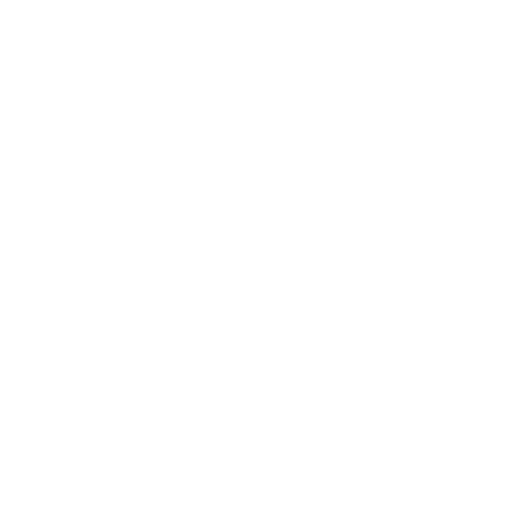
t = 0.00 s
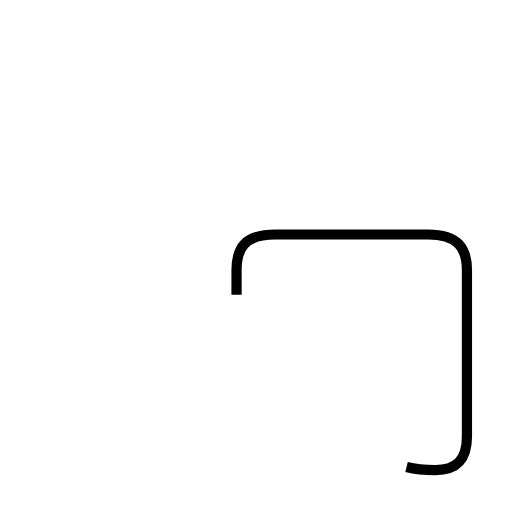
t = 1.61 s
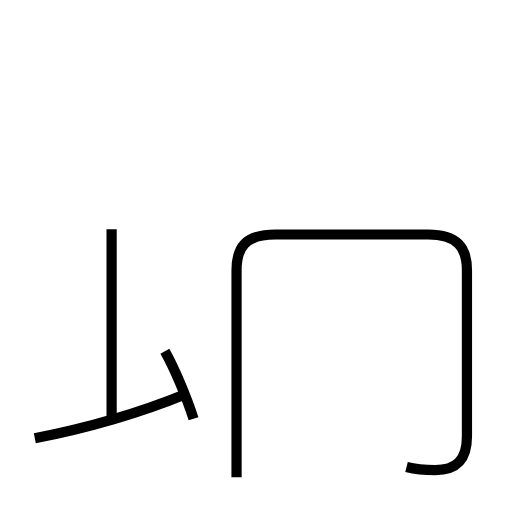
t = 3.37 s
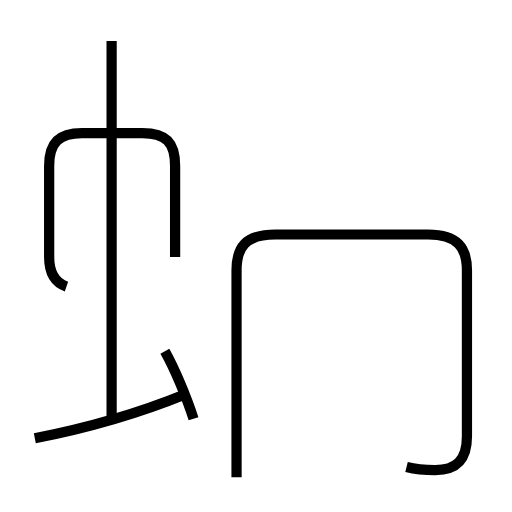
t = 5.05 s
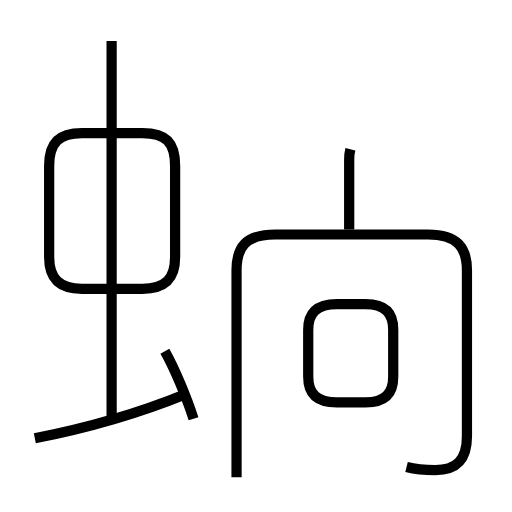
t = 6.62 s
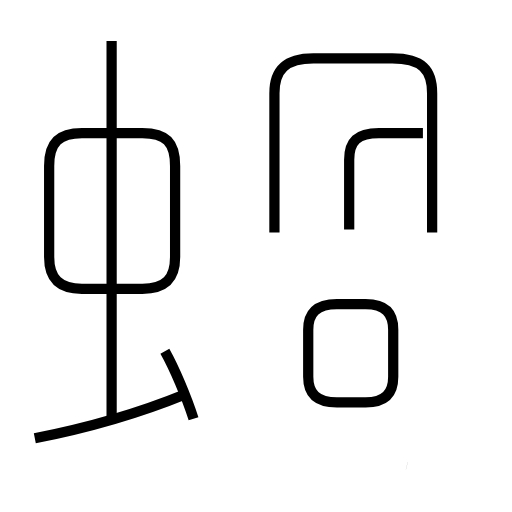
t = 8.26 s

The animated SVG that drew these frames (rendered in a browser with its animation timeline set to each time). Animation: 8 SMIL elements (animate=8); one cycle of 8.26 s.

<?xml version='1.0' encoding='utf-8'?>
<svg viewBox="0.0 -6.0 50.0 50.0" version="1.1" xmlns="http://www.w3.org/2000/svg"><rect x="-1000" y="-1000" width="2000" height="2000" stroke="white" fill="white" /><g style="fill:none;stroke:#000000;stroke-width:1"><path d="M 39.7 1.6 C 40.5 1.8 41.5 1.9 42.5 1.9 C 44.5 1.9 45.6 1.0 45.6 -1.4 L 45.6 -17.6 C 45.6 -19.8 44.7 -21.1 41.8 -21.1 L 26.9 -21.1 C 23.9 -21.1 23.1 -19.8 23.1 -17.6 L 23.1 2.6 " transform="translate(0.0 38.0)" stroke-dasharray="71.33688747134482" stroke-dashoffset="71.33688747134482"><animate attributeName="stroke-dashoffset" from="71.33688747134482" to="0" dur="2.1401066241403446s" begin="0s; anim_end.end" fill="freeze" id="anim0" /></path><path d="M 3.4 -1.2 C 8.0 -2.1 13.2 -3.5 18.1 -5.5 " transform="translate(0.0 38.0)" stroke-dasharray="15.339454116930252" stroke-dashoffset="15.339454116930252"><animate attributeName="stroke-dashoffset" from="15.339454116930252" to="0" dur="0.46018362350790754s" begin="anim0.end" fill="freeze" id="anim1" /></path><path d="M 18.9 -3.1 C 18.2 -5.3 17.0 -8.1 16.1 -9.7 " transform="translate(0.0 38.0)" stroke-dasharray="7.1791377151515015" stroke-dashoffset="7.1791377151515015"><animate attributeName="stroke-dashoffset" from="7.1791377151515015" to="0" dur="0.21537413145454504s" begin="anim1.end" fill="freeze" id="anim2" /></path><path d="M 10.9 -3.2 L 10.9 -40.0 " transform="translate(0.0 38.0)" stroke-dasharray="36.8" stroke-dashoffset="36.8"><animate attributeName="stroke-dashoffset" from="36.8" to="0" dur="1.1039999999999999s" begin="anim2.end" fill="freeze" id="anim3" /></path><path d="M 17.1 -18.9 L 17.1 -27.8 C 17.1 -30.1 16.2 -31.0 13.9 -31.0 L 8.0 -31.0 C 5.8 -31.0 4.8 -30.1 4.8 -27.8 L 4.8 -18.9 C 4.8 -16.8 5.8 -15.8 8.0 -15.8 L 13.9 -15.8 C 16.2 -15.8 17.1 -16.8 17.1 -18.9 Z " transform="translate(0.0 38.0)" stroke-dasharray="50.42550357789712" stroke-dashoffset="50.42550357789712"><animate attributeName="stroke-dashoffset" from="50.42550357789712" to="0" dur="1.5127651073369135s" begin="anim3.end" fill="freeze" id="anim4" /></path><path d="M 38.4 -7.2 L 38.4 -11.8 C 38.4 -13.4 37.6 -14.3 35.7 -14.3 L 32.9 -14.3 C 30.9 -14.3 30.1 -13.4 30.1 -11.8 L 30.1 -7.2 C 30.1 -5.6 30.9 -4.7 32.9 -4.7 L 35.7 -4.7 C 37.6 -4.7 38.4 -5.6 38.4 -7.2 Z " transform="translate(0.0 38.0)" stroke-dasharray="31.893525836380192" stroke-dashoffset="31.893525836380192"><animate attributeName="stroke-dashoffset" from="31.893525836380192" to="0" dur="0.9568057750914057s" begin="anim4.end" fill="freeze" id="anim5" /></path><path d="M 34.1 -21.6 L 34.1 -28.4 C 34.1 -30.2 34.9 -31.0 37.0 -31.0 L 41.3 -31.0 " transform="translate(0.0 38.0)" stroke-dasharray="15.621960322294978" stroke-dashoffset="15.621960322294978"><animate attributeName="stroke-dashoffset" from="15.621960322294978" to="0" dur="0.4686588096688493s" begin="anim5.end" fill="freeze" id="anim6" /></path><path d="M 42.2 -21.3 L 42.2 -34.9 C 42.2 -37.2 41.2 -38.3 38.3 -38.3 L 30.6 -38.3 C 27.9 -38.3 26.8 -37.2 26.8 -34.9 L 26.8 -21.3" transform="translate(0.0 38.0)" stroke-dasharray="46.801554975910875" stroke-dashoffset="46.801554975910875"><animate attributeName="stroke-dashoffset" from="46.801554975910875" to="0" dur="1.4040466492773263s" begin="anim6.end" fill="freeze" id="anim_end" /></path></g></svg>
